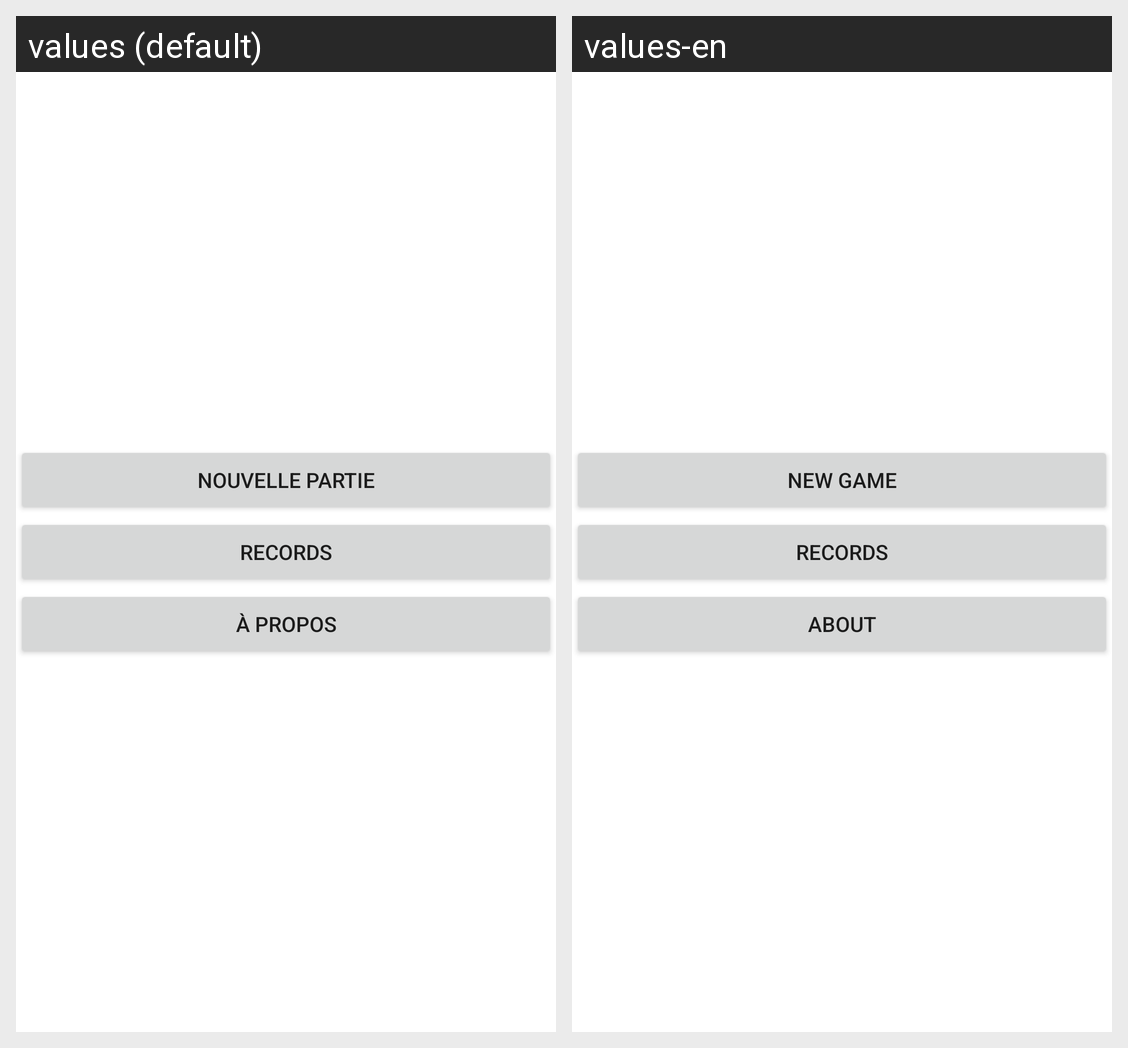

This grid shows one Android layout under two languages. Give, for every string resource on the screen, its name, the default text and each shown locale's text.
Android screen res/layout/activity_main.xml rendered under 2 locales, left to right: values (default), values-en. Device: Nexus 5 (rendered at 1080×1920; each locale shown at half size, 540×960, under a caption strip naming it); theme Theme.CalculMental.
Strings drawn on this screen, with the default value and each locale's value (text and hints the layout hard-codes, and strings that could not be matched under every locale, appear in the picture but are not listed):

nouvelle_partie
  values: Nouvelle Partie
  values-en: New Game

records
  values: Records
  values-en: Records

propos
  values: à propos
  values-en: About
